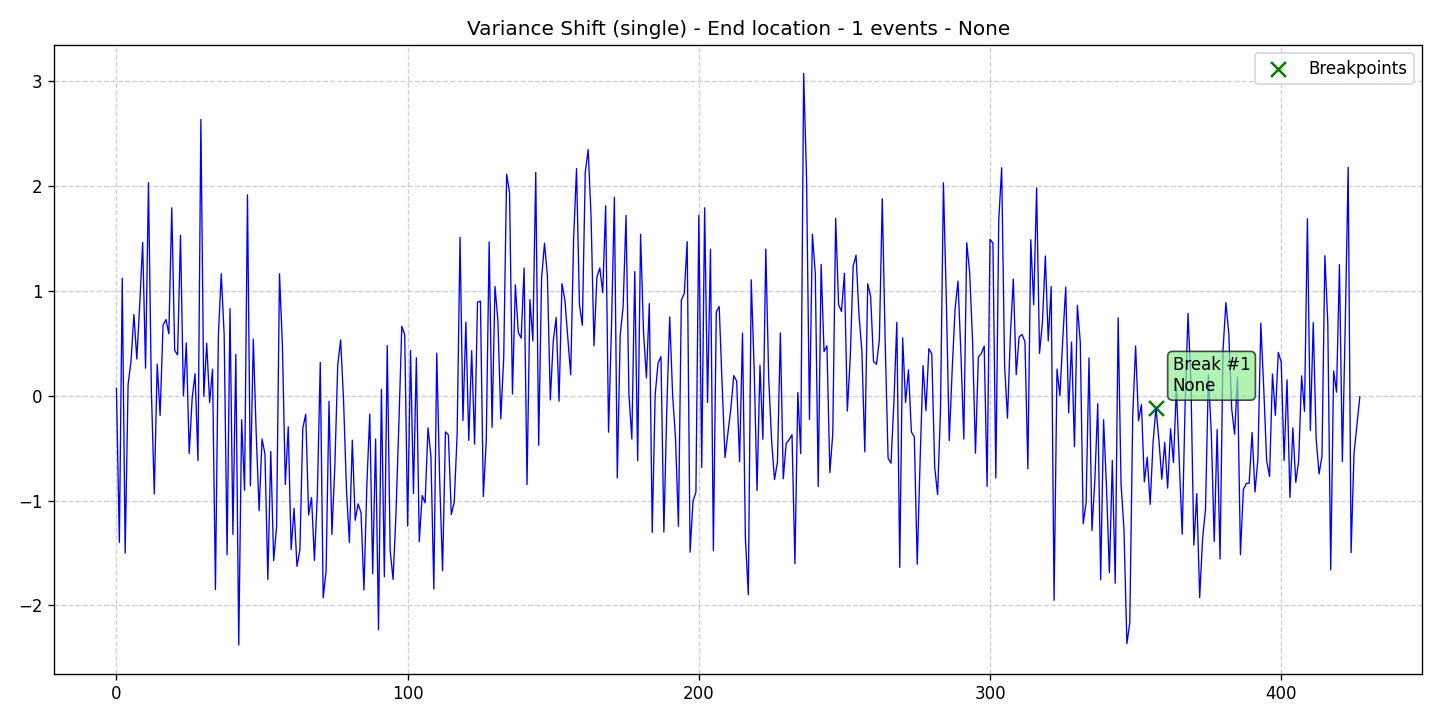

The table this chart was drawn from, first rows:
data, stationary, det_lin_up, det_lin_down, det_quad, det_cubic, det_exp, det_damped, stoc_trend, volatility, single_seas, multiple_seas, point_anom_single, point_anom_multi, collect_anom, context_anom, mean_shift, var_shift, trend_shift, date, is_break, is_anomaly, is_multi, location_beginning
0.06954, 0, 0, 0, 0, 0, 0, 0, 0, 0, 0, 0, 0, 0, 0, 0, 0, 1, 0, 2020-01-01, 0, 0, 0, 0
-1.399, 0, 0, 0, 0, 0, 0, 0, 0, 0, 0, 0, 0, 0, 0, 0, 0, 1, 0, 2020-01-02, 0, 0, 0, 0
1.12, 0, 0, 0, 0, 0, 0, 0, 0, 0, 0, 0, 0, 0, 0, 0, 0, 1, 0, 2020-01-03, 0, 0, 0, 0
-1.501, 0, 0, 0, 0, 0, 0, 0, 0, 0, 0, 0, 0, 0, 0, 0, 0, 1, 0, 2020-01-04, 0, 0, 0, 0
0.1061, 0, 0, 0, 0, 0, 0, 0, 0, 0, 0, 0, 0, 0, 0, 0, 0, 1, 0, 2020-01-05, 0, 0, 0, 0
0.3263, 0, 0, 0, 0, 0, 0, 0, 0, 0, 0, 0, 0, 0, 0, 0, 0, 1, 0, 2020-01-06, 0, 0, 0, 0
0.7754, 0, 0, 0, 0, 0, 0, 0, 0, 0, 0, 0, 0, 0, 0, 0, 0, 1, 0, 2020-01-07, 0, 0, 0, 0
0.3501, 0, 0, 0, 0, 0, 0, 0, 0, 0, 0, 0, 0, 0, 0, 0, 0, 1, 0, 2020-01-08, 0, 0, 0, 0
0.8696, 0, 0, 0, 0, 0, 0, 0, 0, 0, 0, 0, 0, 0, 0, 0, 0, 1, 0, 2020-01-09, 0, 0, 0, 0
1.462, 0, 0, 0, 0, 0, 0, 0, 0, 0, 0, 0, 0, 0, 0, 0, 0, 1, 0, 2020-01-10, 0, 0, 0, 0
0.262, 0, 0, 0, 0, 0, 0, 0, 0, 0, 0, 0, 0, 0, 0, 0, 0, 1, 0, 2020-01-11, 0, 0, 0, 0
2.032, 0, 0, 0, 0, 0, 0, 0, 0, 0, 0, 0, 0, 0, 0, 0, 0, 1, 0, 2020-01-12, 0, 0, 0, 0
0.04785, 0, 0, 0, 0, 0, 0, 0, 0, 0, 0, 0, 0, 0, 0, 0, 0, 1, 0, 2020-01-13, 0, 0, 0, 0
-0.9366, 0, 0, 0, 0, 0, 0, 0, 0, 0, 0, 0, 0, 0, 0, 0, 0, 1, 0, 2020-01-14, 0, 0, 0, 0
0.3022, 0, 0, 0, 0, 0, 0, 0, 0, 0, 0, 0, 0, 0, 0, 0, 0, 1, 0, 2020-01-15, 0, 0, 0, 0
-0.188, 0, 0, 0, 0, 0, 0, 0, 0, 0, 0, 0, 0, 0, 0, 0, 0, 1, 0, 2020-01-16, 0, 0, 0, 0
0.6695, 0, 0, 0, 0, 0, 0, 0, 0, 0, 0, 0, 0, 0, 0, 0, 0, 1, 0, 2020-01-17, 0, 0, 0, 0
0.7267, 0, 0, 0, 0, 0, 0, 0, 0, 0, 0, 0, 0, 0, 0, 0, 0, 1, 0, 2020-01-18, 0, 0, 0, 0
0.5904, 0, 0, 0, 0, 0, 0, 0, 0, 0, 0, 0, 0, 0, 0, 0, 0, 1, 0, 2020-01-19, 0, 0, 0, 0
1.792, 0, 0, 0, 0, 0, 0, 0, 0, 0, 0, 0, 0, 0, 0, 0, 0, 1, 0, 2020-01-20, 0, 0, 0, 0
0.4334, 0, 0, 0, 0, 0, 0, 0, 0, 0, 0, 0, 0, 0, 0, 0, 0, 1, 0, 2020-01-21, 0, 0, 0, 0
0.389, 0, 0, 0, 0, 0, 0, 0, 0, 0, 0, 0, 0, 0, 0, 0, 0, 1, 0, 2020-01-22, 0, 0, 0, 0
1.53, 0, 0, 0, 0, 0, 0, 0, 0, 0, 0, 0, 0, 0, 0, 0, 0, 1, 0, 2020-01-23, 0, 0, 0, 0
-0.0007076, 0, 0, 0, 0, 0, 0, 0, 0, 0, 0, 0, 0, 0, 0, 0, 0, 1, 0, 2020-01-24, 0, 0, 0, 0
0.503, 0, 0, 0, 0, 0, 0, 0, 0, 0, 0, 0, 0, 0, 0, 0, 0, 1, 0, 2020-01-25, 0, 0, 0, 0
-0.5513, 0, 0, 0, 0, 0, 0, 0, 0, 0, 0, 0, 0, 0, 0, 0, 0, 1, 0, 2020-01-26, 0, 0, 0, 0
-0.02614, 0, 0, 0, 0, 0, 0, 0, 0, 0, 0, 0, 0, 0, 0, 0, 0, 1, 0, 2020-01-27, 0, 0, 0, 0
0.2101, 0, 0, 0, 0, 0, 0, 0, 0, 0, 0, 0, 0, 0, 0, 0, 0, 1, 0, 2020-01-28, 0, 0, 0, 0
-0.6193, 0, 0, 0, 0, 0, 0, 0, 0, 0, 0, 0, 0, 0, 0, 0, 0, 1, 0, 2020-01-29, 0, 0, 0, 0
2.635, 0, 0, 0, 0, 0, 0, 0, 0, 0, 0, 0, 0, 0, 0, 0, 0, 1, 0, 2020-01-30, 0, 0, 0, 0
-0.006073, 0, 0, 0, 0, 0, 0, 0, 0, 0, 0, 0, 0, 0, 0, 0, 0, 1, 0, 2020-01-31, 0, 0, 0, 0
0.501, 0, 0, 0, 0, 0, 0, 0, 0, 0, 0, 0, 0, 0, 0, 0, 0, 1, 0, 2020-02-01, 0, 0, 0, 0
-0.06482, 0, 0, 0, 0, 0, 0, 0, 0, 0, 0, 0, 0, 0, 0, 0, 0, 1, 0, 2020-02-02, 0, 0, 0, 0
0.2528, 0, 0, 0, 0, 0, 0, 0, 0, 0, 0, 0, 0, 0, 0, 0, 0, 1, 0, 2020-02-03, 0, 0, 0, 0
-1.849, 0, 0, 0, 0, 0, 0, 0, 0, 0, 0, 0, 0, 0, 0, 0, 0, 1, 0, 2020-02-04, 0, 0, 0, 0
0.5664, 0, 0, 0, 0, 0, 0, 0, 0, 0, 0, 0, 0, 0, 0, 0, 0, 1, 0, 2020-02-05, 0, 0, 0, 0
1.164, 0, 0, 0, 0, 0, 0, 0, 0, 0, 0, 0, 0, 0, 0, 0, 0, 1, 0, 2020-02-06, 0, 0, 0, 0
0.578, 0, 0, 0, 0, 0, 0, 0, 0, 0, 0, 0, 0, 0, 0, 0, 0, 1, 0, 2020-02-07, 0, 0, 0, 0
-1.517, 0, 0, 0, 0, 0, 0, 0, 0, 0, 0, 0, 0, 0, 0, 0, 0, 1, 0, 2020-02-08, 0, 0, 0, 0
0.8299, 0, 0, 0, 0, 0, 0, 0, 0, 0, 0, 0, 0, 0, 0, 0, 0, 1, 0, 2020-02-09, 0, 0, 0, 0
-1.325, 0, 0, 0, 0, 0, 0, 0, 0, 0, 0, 0, 0, 0, 0, 0, 0, 1, 0, 2020-02-10, 0, 0, 0, 0
0.3929, 0, 0, 0, 0, 0, 0, 0, 0, 0, 0, 0, 0, 0, 0, 0, 0, 1, 0, 2020-02-11, 0, 0, 0, 0
-2.378, 0, 0, 0, 0, 0, 0, 0, 0, 0, 0, 0, 0, 0, 0, 0, 0, 1, 0, 2020-02-12, 0, 0, 0, 0
-0.2295, 0, 0, 0, 0, 0, 0, 0, 0, 0, 0, 0, 0, 0, 0, 0, 0, 1, 0, 2020-02-13, 0, 0, 0, 0
-0.9013, 0, 0, 0, 0, 0, 0, 0, 0, 0, 0, 0, 0, 0, 0, 0, 0, 1, 0, 2020-02-14, 0, 0, 0, 0
1.917, 0, 0, 0, 0, 0, 0, 0, 0, 0, 0, 0, 0, 0, 0, 0, 0, 1, 0, 2020-02-15, 0, 0, 0, 0
-0.8601, 0, 0, 0, 0, 0, 0, 0, 0, 0, 0, 0, 0, 0, 0, 0, 0, 1, 0, 2020-02-16, 0, 0, 0, 0
0.5396, 0, 0, 0, 0, 0, 0, 0, 0, 0, 0, 0, 0, 0, 0, 0, 0, 1, 0, 2020-02-17, 0, 0, 0, 0
-0.3615, 0, 0, 0, 0, 0, 0, 0, 0, 0, 0, 0, 0, 0, 0, 0, 0, 1, 0, 2020-02-18, 0, 0, 0, 0
-1.097, 0, 0, 0, 0, 0, 0, 0, 0, 0, 0, 0, 0, 0, 0, 0, 0, 1, 0, 2020-02-19, 0, 0, 0, 0
-0.413, 0, 0, 0, 0, 0, 0, 0, 0, 0, 0, 0, 0, 0, 0, 0, 0, 1, 0, 2020-02-20, 0, 0, 0, 0
-0.555, 0, 0, 0, 0, 0, 0, 0, 0, 0, 0, 0, 0, 0, 0, 0, 0, 1, 0, 2020-02-21, 0, 0, 0, 0
-1.752, 0, 0, 0, 0, 0, 0, 0, 0, 0, 0, 0, 0, 0, 0, 0, 0, 1, 0, 2020-02-22, 0, 0, 0, 0
-0.5321, 0, 0, 0, 0, 0, 0, 0, 0, 0, 0, 0, 0, 0, 0, 0, 0, 1, 0, 2020-02-23, 0, 0, 0, 0
-1.573, 0, 0, 0, 0, 0, 0, 0, 0, 0, 0, 0, 0, 0, 0, 0, 0, 1, 0, 2020-02-24, 0, 0, 0, 0
-1.251, 0, 0, 0, 0, 0, 0, 0, 0, 0, 0, 0, 0, 0, 0, 0, 0, 1, 0, 2020-02-25, 0, 0, 0, 0
1.163, 0, 0, 0, 0, 0, 0, 0, 0, 0, 0, 0, 0, 0, 0, 0, 0, 1, 0, 2020-02-26, 0, 0, 0, 0
0.4776, 0, 0, 0, 0, 0, 0, 0, 0, 0, 0, 0, 0, 0, 0, 0, 0, 1, 0, 2020-02-27, 0, 0, 0, 0
-0.8469, 0, 0, 0, 0, 0, 0, 0, 0, 0, 0, 0, 0, 0, 0, 0, 0, 1, 0, 2020-02-28, 0, 0, 0, 0
-0.296, 0, 0, 0, 0, 0, 0, 0, 0, 0, 0, 0, 0, 0, 0, 0, 0, 1, 0, 2020-02-29, 0, 0, 0, 0
... 368 more rows
